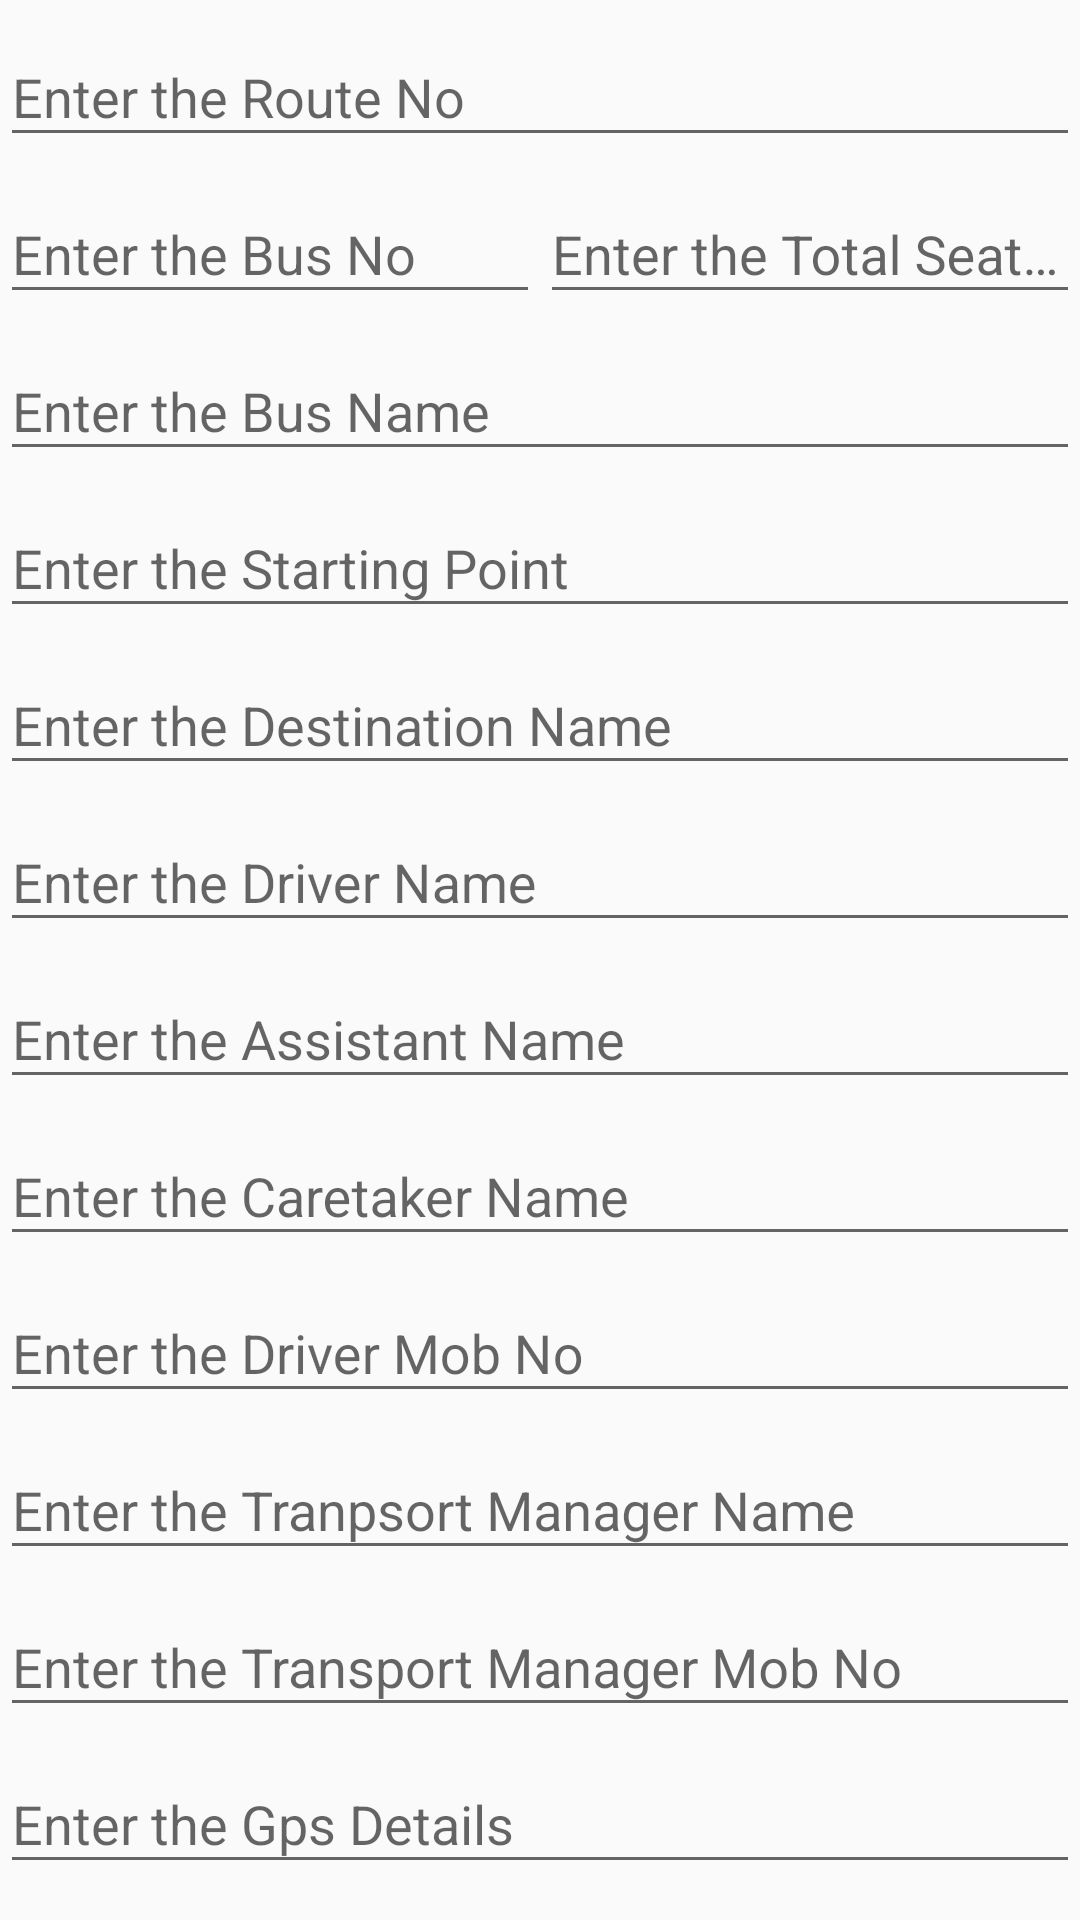

This screen was rendered from an Android layout file. Write that file and the resources it references.
<!-- AndroidManifest.xml: application theme AppTheme -->
<!-- res/layout/fragment_modify_change.xml -->
<LinearLayout xmlns:android="http://schemas.android.com/apk/res/android"
    xmlns:tools="http://schemas.android.com/tools"
    android:layout_width="match_parent"
    android:layout_height="match_parent"
    android:orientation="vertical"
    tools:context="com.varadhismartek.pathshalamanagement.Fragment.ModifyChange">

    <android.support.v4.widget.NestedScrollView
        android:layout_width="match_parent"
        android:layout_height="match_parent"
        android:fillViewport="true"
        tools:layout_editor_absoluteX="0dp"
        tools:layout_editor_absoluteY="16dp">

        <LinearLayout
            android:layout_width="match_parent"
            android:layout_height="match_parent"
            android:orientation="vertical">

            <android.support.design.widget.TextInputLayout
                android:layout_width="match_parent"
                android:layout_height="match_parent">

                <EditText
                    android:editable="false"
                    android:inputType="number"
                    android:id="@+id/mdy_routeno"
                    android:layout_width="match_parent"
                    android:layout_height="wrap_content"
                    android:hint="@string/enter_the_route_no" />
            </android.support.design.widget.TextInputLayout>

            <LinearLayout
                android:orientation="horizontal"
                android:layout_width="match_parent"
                android:layout_height="wrap_content">


                <android.support.design.widget.TextInputLayout
                    android:layout_weight="1"
                    android:layout_width="match_parent"
                    android:layout_height="wrap_content">

                    <EditText
                        android:id="@+id/mdy_busno"
                        android:inputType="textCapCharacters"
                        android:layout_width="match_parent"
                        android:layout_height="wrap_content"
                        android:hint="@string/enter_the_bus_no" />
                </android.support.design.widget.TextInputLayout>


                <android.support.design.widget.TextInputLayout
                    android:layout_weight="1"
                    android:layout_width="match_parent"
                    android:layout_height="wrap_content">

                    <EditText
                        android:inputType="number"
                        android:id="@+id/mdy_busseating"
                        android:layout_width="match_parent"
                        android:layout_height="wrap_content"
                        android:hint="@string/enter_the_bus_seating" />
                </android.support.design.widget.TextInputLayout>


            </LinearLayout>





            <android.support.design.widget.TextInputLayout
                android:layout_width="match_parent"
                android:layout_height="wrap_content">

                <EditText
                    android:inputType="textCapWords"
                    android:id="@+id/mdy_busname"
                    android:layout_width="match_parent"
                    android:layout_height="wrap_content"
                    android:hint="@string/enter_the_bus_name" />
            </android.support.design.widget.TextInputLayout>

            <android.support.design.widget.TextInputLayout
                android:layout_width="match_parent"
                android:layout_height="wrap_content">

                <AutoCompleteTextView
                    android:id="@+id/mdy_startpoint"
                    android:layout_width="match_parent"
                    android:layout_height="wrap_content"
                    android:hint="@string/enter_the_starting_point" />
            </android.support.design.widget.TextInputLayout>

            <android.support.design.widget.TextInputLayout
                android:layout_width="match_parent"
                android:layout_height="wrap_content">


                <AutoCompleteTextView
                    android:id="@+id/mdy_destpoint"
                    android:layout_width="match_parent"
                    android:layout_height="wrap_content"
                    android:hint="@string/enter_the_destination_name" />

            </android.support.design.widget.TextInputLayout>

            <android.support.design.widget.TextInputLayout
                android:layout_width="match_parent"
                android:layout_height="wrap_content">

                <EditText
                    android:inputType="textPersonName"
                    android:id="@+id/mdy_drivername"
                    android:layout_width="match_parent"
                    android:layout_height="wrap_content"
                    android:hint="@string/enter_the_driver_name" />
            </android.support.design.widget.TextInputLayout>

            <android.support.design.widget.TextInputLayout
                android:layout_width="match_parent"
                android:layout_height="wrap_content">

                <EditText
                    android:inputType="textPersonName"
                    android:id="@+id/mdy_asstname"
                    android:layout_width="match_parent"
                    android:layout_height="wrap_content"
                    android:hint="@string/enter_the_assistant_name" />
            </android.support.design.widget.TextInputLayout>

            <android.support.design.widget.TextInputLayout
                android:layout_width="match_parent"
                android:layout_height="wrap_content">

                <EditText
                    android:id="@+id/mdy_caretakername"
                    android:layout_width="match_parent"
                    android:inputType="textPersonName"
                    android:layout_height="wrap_content"
                    android:hint="@string/enter_the_caretaker_name" />
            </android.support.design.widget.TextInputLayout>

            <android.support.design.widget.TextInputLayout
                android:layout_width="match_parent"
                android:layout_height="wrap_content">

                <EditText
                    android:inputType="number"
                    android:maxLength="10"
                    android:id="@+id/mdy_drivermobno"
                    android:layout_width="match_parent"
                    android:layout_height="wrap_content"
                    android:hint="@string/enter_the_driver_mob_no" />
            </android.support.design.widget.TextInputLayout>

            <android.support.design.widget.TextInputLayout
                android:layout_width="match_parent"
                android:layout_height="wrap_content">

                <EditText
                    android:inputType="textPersonName"
                    android:id="@+id/mdy_trnsprtmgrname"
                    android:layout_width="match_parent"
                    android:layout_height="wrap_content"
                    android:hint="@string/enter_the_tranpsort_manager_name" />
            </android.support.design.widget.TextInputLayout>

            <android.support.design.widget.TextInputLayout
                android:layout_width="match_parent"
                android:layout_height="wrap_content">

                <EditText
                    android:inputType="number"
                    android:maxLength="10"
                    android:id="@+id/mdy_trnsprtmgrmobno"
                    android:layout_width="match_parent"
                    android:layout_height="wrap_content"
                    android:hint="@string/enter_the_transport_manager_mob_no" />
            </android.support.design.widget.TextInputLayout>

            <android.support.design.widget.TextInputLayout
                android:layout_width="match_parent"
                android:layout_height="wrap_content">

                <EditText
                    android:inputType="textShortMessage"
                    android:id="@+id/mdy_gpsdetails"
                    android:layout_width="match_parent"
                    android:layout_height="wrap_content"
                    android:hint="@string/enter_the_gps_details" />
            </android.support.design.widget.TextInputLayout>


            <LinearLayout
                android:orientation="horizontal"
                android:layout_width="match_parent"
                android:layout_height="wrap_content">

                <android.support.design.widget.TextInputLayout
                    android:layout_weight="1"
                    android:layout_width="match_parent"
                    android:layout_height="wrap_content">

                    <EditText
                        android:inputType="number"
                        android:maxLength="2"
                        android:id="@+id/mdy_stopcount"
                        android:layout_width="match_parent"
                        android:layout_height="wrap_content"
                        android:hint="@string/enter_the_stop_count" />
                </android.support.design.widget.TextInputLayout>

                <Spinner
                    android:layout_weight="1"
                    android:layout_gravity="center"
                    android:id="@+id/mdy_enter_type"
                    android:layout_width="match_parent"
                    android:layout_height="wrap_content"/>

            </LinearLayout>

            <TextView
                android:layout_width="wrap_content"
                android:layout_height="wrap_content"
                android:layout_marginTop="15dp"
                android:text="Stops Lists"
                android:textColor="?attr/colorAccent"
                android:textSize="18sp"
                android:layout_gravity="center"
                android:textStyle="bold|italic" />

            <android.support.v7.widget.RecyclerView
                android:layout_marginTop="8dp"
                android:id="@+id/rv_mdy_stoplists"
                android:padding="5dp"
                android:layout_width="match_parent"
                android:layout_height="wrap_content"/>

            <Button
                android:background="?attr/colorAccent"
                android:textColor="#fff"
                android:id="@+id/mdy_submit"
                android:layout_width="match_parent"
                android:layout_height="match_parent"
                android:layout_marginTop="10dp"
                android:layout_marginBottom="10dp"
                android:text="@string/submit" />



        </LinearLayout>



    </android.support.v4.widget.NestedScrollView>





</LinearLayout>
<!-- resources referenced by this layout -->
<resources>
  <string name="enter_the_assistant_name">Enter the Assistant Name</string>
  <string name="enter_the_bus_name">Enter the Bus Name</string>
  <string name="enter_the_bus_no">Enter the Bus No</string>
  <string name="enter_the_bus_seating">Enter the Total Seating</string>
  <string name="enter_the_caretaker_name">Enter the Caretaker Name</string>
  <string name="enter_the_destination_name">Enter the Destination Name</string>
  <string name="enter_the_driver_mob_no">Enter the Driver Mob No</string>
  <string name="enter_the_driver_name">Enter the Driver Name</string>
  <string name="enter_the_gps_details">Enter the Gps Details</string>
  <string name="enter_the_route_no">Enter the Route No</string>
  <string name="enter_the_starting_point">Enter the Starting Point</string>
  <string name="enter_the_stop_count">Enter the Stop Count</string>
  <string name="enter_the_tranpsort_manager_name">Enter the Tranpsort Manager Name</string>
  <string name="enter_the_transport_manager_mob_no">Enter the Transport Manager Mob No</string>
  <string name="submit">Submit</string>
  <style name="AppTheme" parent="Theme.AppCompat.Light.DarkActionBar">
          
          <item name="colorPrimary">@color/colorPrimary</item>
          <item name="colorPrimaryDark">@color/colorPrimaryDark</item>
          <item name="colorAccent">@color/colorAccent</item>
      </style>
  <color name="colorPrimary">#025967</color>
  <color name="colorPrimaryDark">#034854</color>
  <color name="colorAccent">#ff1a68</color>
</resources>
